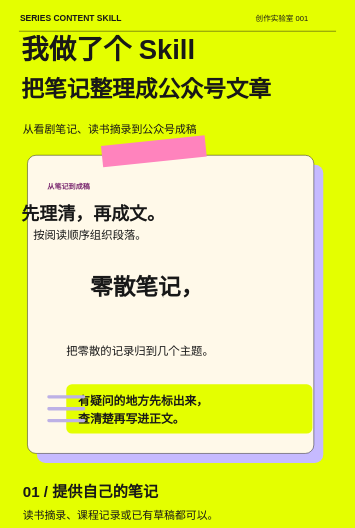
t = 0.00 s
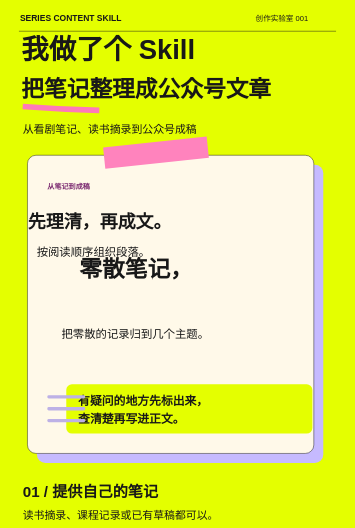
t = 1.05 s
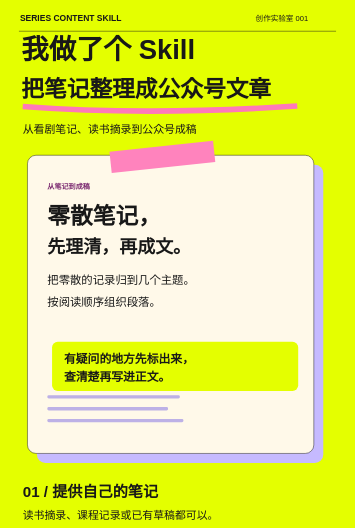
t = 2.45 s
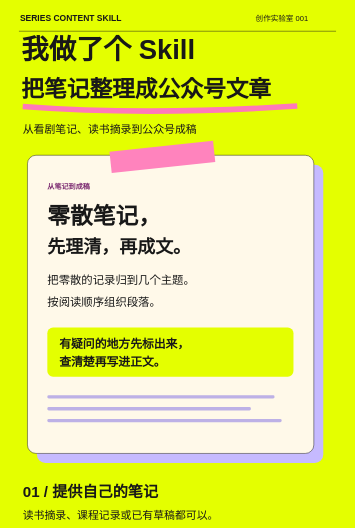
t = 3.50 s
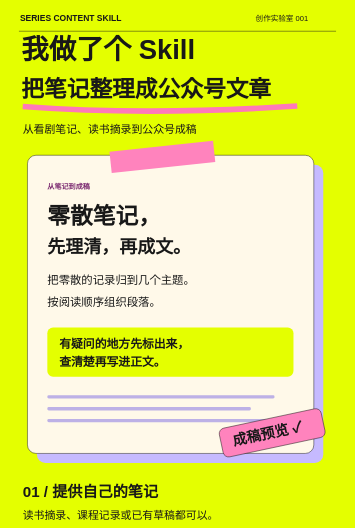
t = 4.73 s
t = 5.95 s: frame unchanged from t = 4.73 s, image omitted

The animated SVG that drew these frames (rendered in a browser with its animation timeline set to each time). Animation: 11 SMIL elements (animate=5,animateTransform=6); one cycle of 7.00 s, repeats indefinitely.

<svg xmlns="http://www.w3.org/2000/svg" width="800" height="1208" viewBox="0 0 750 1132.5" style="display:block;width:100%;height:auto;background-color:#E4FF00;" font-family="Microsoft YaHei, PingFang SC, sans-serif"><g><rect width="750" height="1740" fill="#E4FF00" /><g><rect width="750" height="1740" fill="#E4FF00" /><path d="M40 66H710M40 1678H710" stroke="#181818" /><text x="42" y="45" font-size="18" font-weight="700" fill="#181818">SERIES CONTENT SKILL</text><text x="540" y="45" font-size="16" font-weight="400" fill="#181818">创作实验室 001</text><text x="45" y="125" font-size="58" font-weight="900" fill="#181818">我做了个 Skill</text><text x="45" y="205" font-size="48" font-weight="900" fill="#181818">把笔记整理成公众号文章</text><path d="M48 225 Q310 245 628 224" fill="none" stroke="#FF79B9" stroke-width="12" stroke-dasharray="650" stroke-dashoffset="650"><animate attributeName="stroke-dashoffset" values="650;650;0;0;650" keyTimes="0;.1;.3;.85;1" dur="7s" repeatCount="indefinite" /></path><text x="48" y="280" font-size="23" font-weight="400" fill="#181818">从看剧笔记、读书摘录到公众号成稿</text><rect x="78" y="348" width="605" height="630" rx="18" fill="#C6BAFF" /><rect x="58" y="328" width="605" height="630" rx="18" fill="#FFF9E9" stroke="#181818" /><g><animateTransform attributeName="transform" type="translate" values="-18 -12;-18 -12;0 0;0 0;-18 -12" keyTimes="0;0.1;0.3;0.85;1" dur="7s" repeatCount="indefinite" /><rect x="233" y="309" width="220" height="45" fill="#FF83BD" transform="rotate(-6 343 331)" /></g><text x="100" y="399" font-size="15" font-weight="700" fill="#7B2970">从笔记到成稿</text><g><animateTransform attributeName="transform" type="translate" values="90 150;90 150;0 0;0 0;90 150" keyTimes="0;0.1;0.3;0.85;1" dur="7s" repeatCount="indefinite" /><text x="100" y="473" font-size="48" font-weight="700" fill="#181818">零散笔记，</text></g><g><animateTransform attributeName="transform" type="translate" values="-55 -70;-55 -70;0 0;0 0;-55 -70" keyTimes="0;0.1;0.3;0.85;1" dur="7s" repeatCount="indefinite" /><text x="100" y="535" font-size="38" font-weight="700" fill="#181818">先理清，再成文。</text></g><g><animateTransform attributeName="transform" type="translate" values="40 150;40 150;0 0;0 0;40 150" keyTimes="0;0.1;0.3;0.85;1" dur="7s" repeatCount="indefinite" /><text x="100" y="601" font-size="24" font-weight="400" fill="#181818">把零散的记录归到几个主题。</text></g><g><animateTransform attributeName="transform" type="translate" values="-30 -140;-30 -140;0 0;0 0;-30 -140" keyTimes="0;0.1;0.3;0.85;1" dur="7s" repeatCount="indefinite" /><text x="100" y="646" font-size="24" font-weight="400" fill="#181818">按阅读顺序组织段落。</text></g><g><animateTransform attributeName="transform" type="translate" values="40 120;40 120;0 0;0 0;40 120" keyTimes="0;0.2;0.4;0.85;1" dur="7s" repeatCount="indefinite" /><rect x="100" y="692" width="520" height="104" rx="12" fill="#E4FF00" /><text x="125" y="736" font-size="25" font-weight="700" fill="#181818">有疑问的地方先标出来，</text><text x="125" y="774" font-size="25" font-weight="700" fill="#181818">查清楚再写进正文。</text></g><rect x="100" y="835" width="480" height="7" rx="3" fill="#BDB1E6"><animate attributeName="width" values="80;80;480;480;80" keyTimes="0;.2;.5;.85;1" dur="7s" repeatCount="indefinite" /></rect><rect x="100" y="860" width="430" height="7" rx="3" fill="#BDB1E6"><animate attributeName="width" values="80;80;430;430;80" keyTimes="0;.2;.5;.85;1" dur="7s" repeatCount="indefinite" /></rect><rect x="100" y="885" width="495" height="7" rx="3" fill="#BDB1E6"><animate attributeName="width" values="80;80;495;495;80" keyTimes="0;.2;.5;.85;1" dur="7s" repeatCount="indefinite" /></rect><g opacity="0"><animate attributeName="opacity" values="0;0;1;1;0" keyTimes="0;.55;.62;.85;1" dur="7s" repeatCount="indefinite" /><g transform="rotate(-12 577 914)"><rect x="465" y="883" width="220" height="62" rx="12" fill="#FF83BD" stroke="#181818" /><text x="490" y="924" font-size="30" font-weight="900" fill="#181818">成稿预览 ✓</text></g></g><text x="48" y="1050" font-size="32" font-weight="800" fill="#181818">01 / 提供自己的笔记</text><text x="48" y="1097" font-size="23" font-weight="400" fill="#181818">读书摘录、课程记录或已有草稿都可以。</text><text x="48" y="1178" font-size="32" font-weight="800" fill="#181818">02 / 整理成文或只做排版</text><text x="48" y="1225" font-size="23" font-weight="400" fill="#181818">按需整理、润色，或保留原文只做排版。</text><text x="48" y="1306" font-size="32" font-weight="800" fill="#181818">03 / 排好，直接复制</text><text x="48" y="1353" font-size="23" font-weight="400" fill="#181818">生成公众号 HTML，粘贴后检查手机预览。</text><rect x="42" y="1420" width="666" height="195" rx="18" fill="#C6BAFF" /><text x="70" y="1471" font-size="34" font-weight="800" fill="#181818">从一篇短笔记开始。</text><text x="70" y="1525" font-size="34" font-weight="800" fill="#181818">喜欢的版式可以接着用。</text><text x="70" y="1580" font-size="21" font-weight="400" fill="#181818">series-content-skill · 我的开源项目</text><text x="48" y="1715" font-size="23" font-weight="700" fill="#181818">The Pitt 医学英语系列是我的使用案例。</text></g></g></svg>
